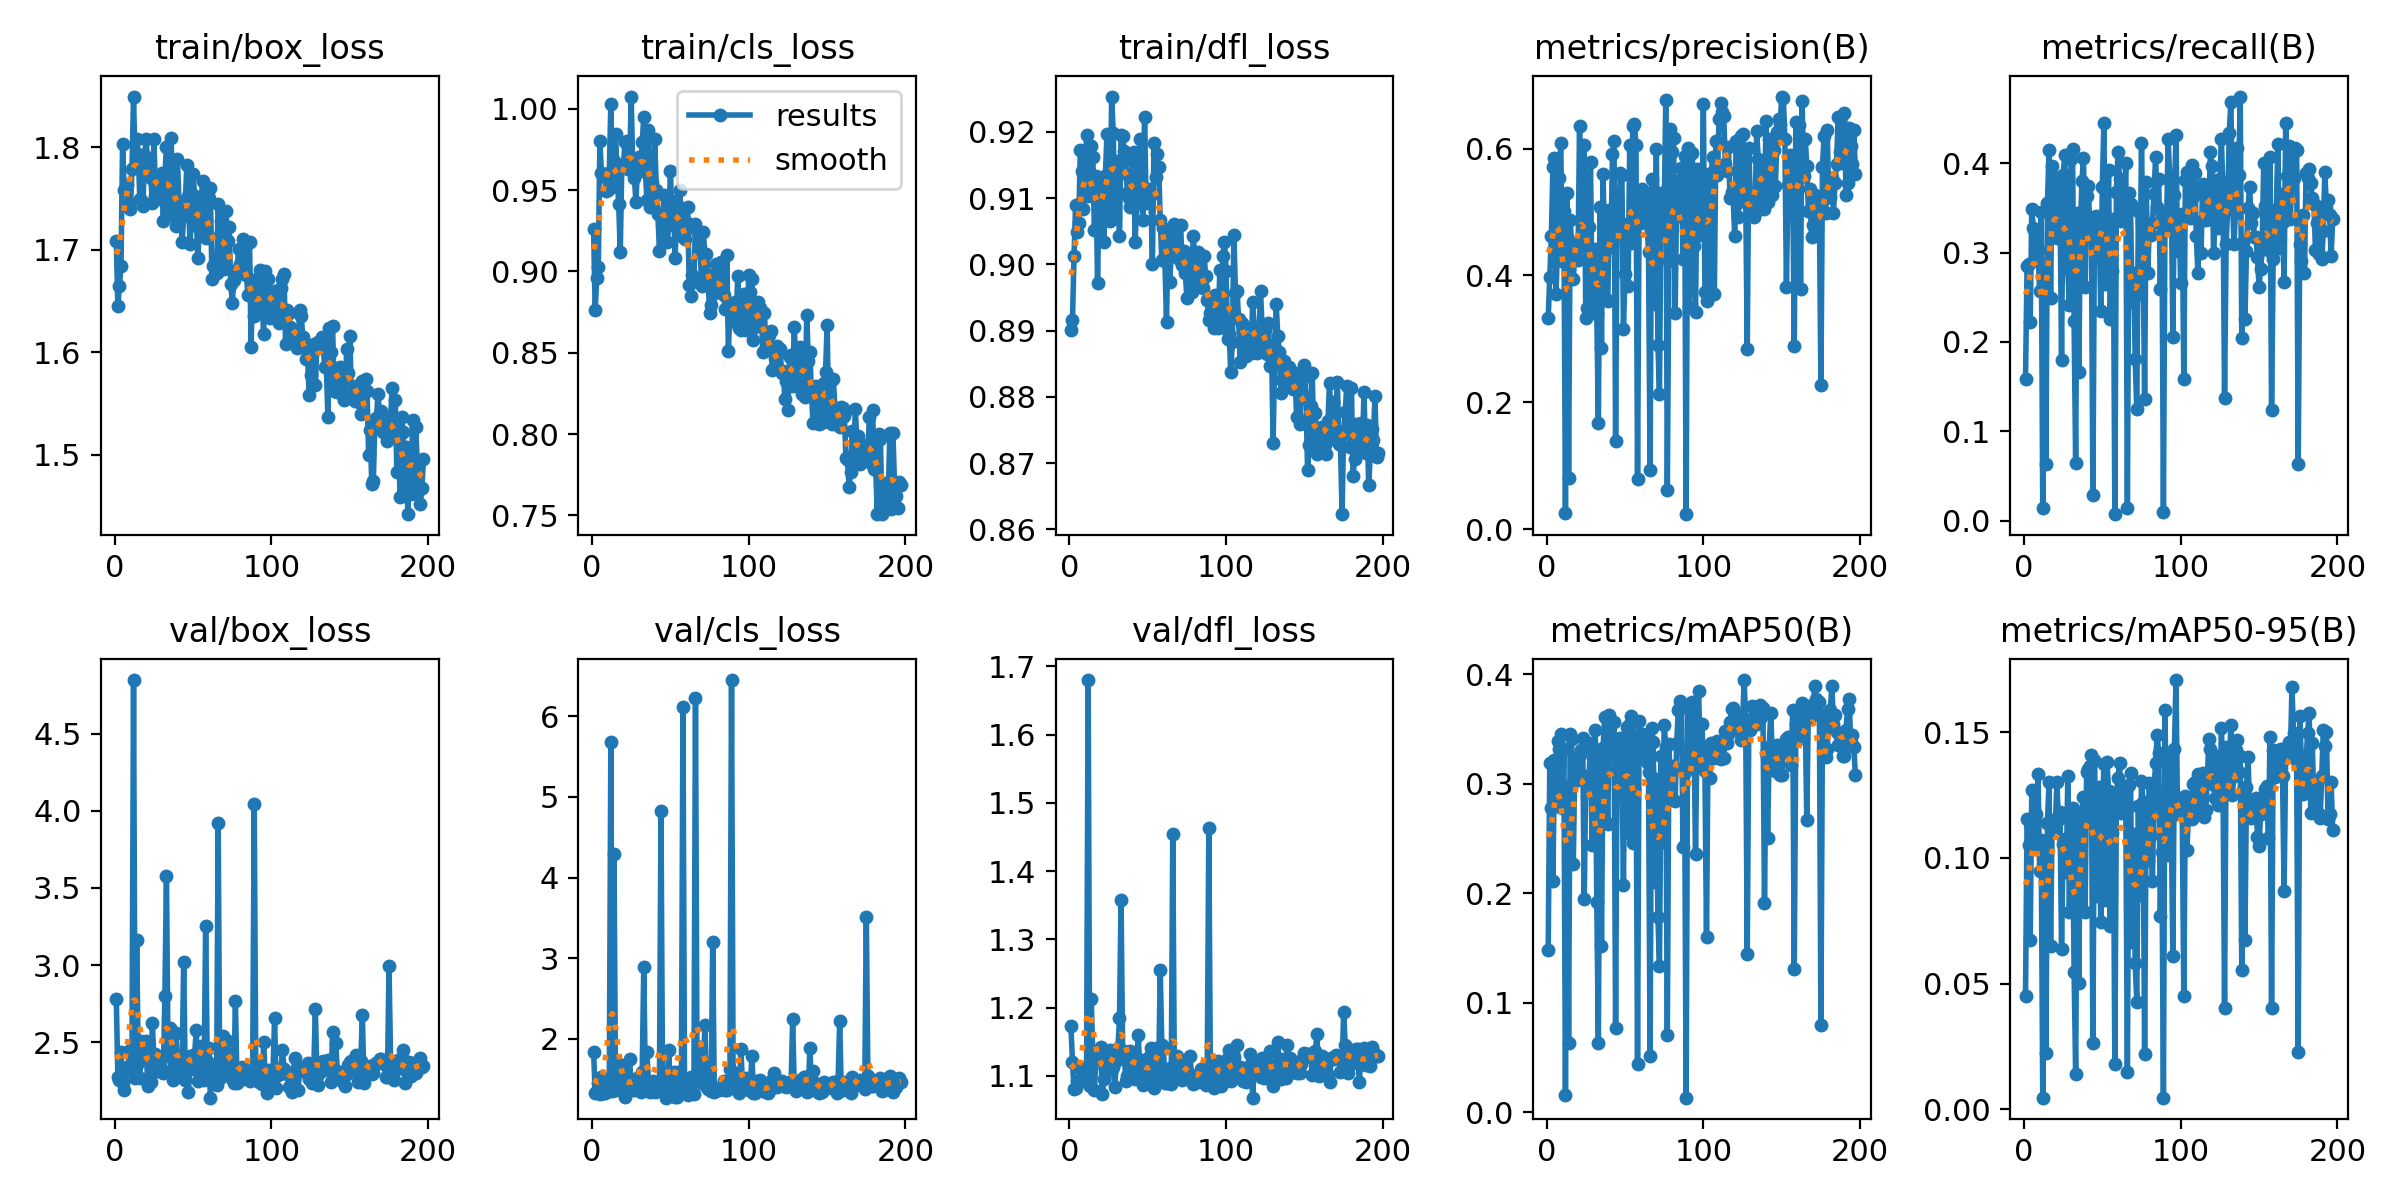

Values plotted in this chart, from the file beside it:
epoch, train/box_loss, train/cls_loss, train/dfl_loss, metrics/precision(B), metrics/recall(B), metrics/mAP50(B), metrics/mAP50-95(B), val/box_loss, val/cls_loss, val/dfl_loss, lr/pg0, lr/pg1, lr/pg2
1, 1.709, 0.9258, 0.8901, 0.3329, 0.1591, 0.1483, 0.04488, 2.778, 1.841, 1.173, 0.0002375, 0.0002375, 0.0002375
2, 1.645, 0.876, 0.8916, 0.3969, 0.2853, 0.3189, 0.1156, 2.276, 1.327, 1.12, 0.0004856, 0.0004856, 0.0004856
3, 1.665, 0.8959, 0.9013, 0.4618, 0.2871, 0.2781, 0.1051, 2.255, 1.349, 1.081, 0.0007317, 0.0007317, 0.0007317
4, 1.685, 0.9025, 0.9089, 0.5706, 0.2225, 0.211, 0.06734, 2.439, 1.452, 1.082, 0.0009758, 0.0009758, 0.0009758
5, 1.803, 0.9799, 0.9049, 0.5852, 0.3484, 0.3216, 0.1269, 2.236, 1.31, 1.093, 0.001218, 0.001218, 0.001218
6, 1.759, 0.9603, 0.9062, 0.37, 0.328, 0.2792, 0.1047, 2.191, 1.524, 1.091, 0.001225, 0.001225, 0.001225
7, 1.759, 0.9587, 0.9173, 0.4553, 0.3228, 0.3388, 0.1165, 2.327, 1.329, 1.111, 0.00122, 0.00122, 0.00122
8, 1.764, 0.9598, 0.9141, 0.5532, 0.2932, 0.3319, 0.1175, 2.341, 1.325, 1.095, 0.001215, 0.001215, 0.001215
9, 1.745, 0.9495, 0.9084, 0.6087, 0.3025, 0.3454, 0.1332, 2.313, 1.428, 1.1, 0.00121, 0.00121, 0.00121
10, 1.74, 0.9501, 0.9138, 0.4226, 0.2572, 0.2777, 0.0949, 2.452, 1.424, 1.107, 0.001205, 0.001205, 0.001205
11, 1.779, 0.9604, 0.9194, 0.501, 0.346, 0.3318, 0.1073, 2.396, 1.358, 1.113, 0.0012, 0.0012, 0.0012
12, 1.85, 1.003, 0.9103, 0.02509, 0.01415, 0.01551, 0.00464, 4.848, 5.682, 1.68, 0.001195, 0.001195, 0.001195
13, 1.782, 0.9519, 0.9114, 0.5301, 0.2768, 0.2977, 0.1036, 2.268, 1.354, 1.086, 0.001191, 0.001191, 0.001191
14, 1.809, 0.9677, 0.9179, 0.08055, 0.0631, 0.06296, 0.02238, 3.162, 4.29, 1.212, 0.001186, 0.001186, 0.001186
15, 1.794, 0.9847, 0.9162, 0.4871, 0.3556, 0.3456, 0.1141, 2.367, 1.365, 1.127, 0.001181, 0.001181, 0.001181
16, 1.75, 0.9604, 0.9053, 0.4493, 0.4144, 0.3409, 0.13, 2.265, 1.454, 1.079, 0.001176, 0.001176, 0.001176
17, 1.749, 0.9416, 0.9133, 0.3951, 0.249, 0.2262, 0.06486, 2.511, 1.689, 1.127, 0.001171, 0.001171, 0.001171
18, 1.743, 0.9116, 0.8972, 0.4357, 0.3964, 0.3218, 0.1149, 2.445, 1.458, 1.132, 0.001166, 0.001166, 0.001166
19, 1.792, 0.9655, 0.9112, 0.4526, 0.3851, 0.3181, 0.1134, 2.423, 1.41, 1.135, 0.001161, 0.001161, 0.001161
20, 1.808, 0.9645, 0.9082, 0.4236, 0.3747, 0.3035, 0.1124, 2.51, 1.629, 1.143, 0.001156, 0.001156, 0.001156
21, 1.785, 0.9796, 0.9119, 0.6356, 0.3167, 0.3265, 0.1301, 2.216, 1.284, 1.073, 0.001151, 0.001151, 0.001151
22, 1.773, 0.9801, 0.9034, 0.4466, 0.3251, 0.3302, 0.1151, 2.266, 1.372, 1.095, 0.001146, 0.001146, 0.001146
23, 1.77, 0.9629, 0.9134, 0.5322, 0.3621, 0.3412, 0.1181, 2.239, 1.376, 1.111, 0.001141, 0.001141, 0.001141
24, 1.746, 0.9661, 0.9196, 0.605, 0.1803, 0.1946, 0.06383, 2.622, 1.749, 1.125, 0.001136, 0.001136, 0.001136
25, 1.808, 1.008, 0.913, 0.3332, 0.3867, 0.3072, 0.1056, 2.384, 1.367, 1.12, 0.001131, 0.001131, 0.001131
26, 1.753, 0.962, 0.9066, 0.3483, 0.4089, 0.3018, 0.1075, 2.425, 1.495, 1.137, 0.001126, 0.001126, 0.001126
27, 1.756, 0.9577, 0.9253, 0.476, 0.3404, 0.3041, 0.0944, 2.317, 1.36, 1.11, 0.001121, 0.001121, 0.001121
28, 1.762, 0.9429, 0.9199, 0.5787, 0.2812, 0.337, 0.1324, 2.372, 1.44, 1.112, 0.001116, 0.001116, 0.001116
29, 1.749, 0.9634, 0.907, 0.3515, 0.2418, 0.2439, 0.07857, 2.349, 1.519, 1.083, 0.001111, 0.001111, 0.001111
30, 1.775, 0.9705, 0.9156, 0.3851, 0.4047, 0.3147, 0.1157, 2.306, 1.471, 1.121, 0.001107, 0.001107, 0.001107
31, 1.728, 0.9616, 0.9135, 0.4419, 0.4159, 0.3493, 0.12, 2.301, 1.347, 1.14, 0.001102, 0.001102, 0.001102
32, 1.773, 0.9794, 0.9043, 0.3396, 0.2235, 0.1923, 0.05472, 2.801, 1.593, 1.184, 0.001097, 0.001097, 0.001097
33, 1.801, 0.9947, 0.9196, 0.1678, 0.06492, 0.06336, 0.0141, 3.581, 2.887, 1.357, 0.001092, 0.001092, 0.001092
34, 1.771, 0.9626, 0.9193, 0.5077, 0.3443, 0.3297, 0.1111, 2.409, 1.489, 1.137, 0.001087, 0.001087, 0.001087
35, 1.734, 0.9439, 0.9171, 0.2852, 0.1664, 0.1519, 0.05031, 2.591, 1.836, 1.136, 0.001082, 0.001082, 0.001082
36, 1.809, 0.9872, 0.9157, 0.5595, 0.3268, 0.3326, 0.1163, 2.312, 1.45, 1.093, 0.001077, 0.001077, 0.001077
37, 1.735, 0.9397, 0.9107, 0.4407, 0.3797, 0.3605, 0.1148, 2.256, 1.337, 1.1, 0.001072, 0.001072, 0.001072
38, 1.733, 0.9549, 0.91, 0.3633, 0.4062, 0.3117, 0.1244, 2.368, 1.362, 1.129, 0.001067, 0.001067, 0.001067
39, 1.723, 0.9401, 0.9087, 0.3605, 0.2614, 0.2633, 0.07839, 2.558, 1.479, 1.137, 0.001062, 0.001062, 0.001062
40, 1.789, 0.9811, 0.9138, 0.5026, 0.3632, 0.3628, 0.1341, 2.36, 1.343, 1.129, 0.001057, 0.001057, 0.001057
41, 1.746, 0.9501, 0.917, 0.4452, 0.3747, 0.3426, 0.1355, 2.323, 1.444, 1.104, 0.001052, 0.001052, 0.001052
42, 1.744, 0.9353, 0.9033, 0.5914, 0.3301, 0.3392, 0.1367, 2.274, 1.402, 1.095, 0.001047, 0.001047, 0.001047
43, 1.707, 0.9127, 0.9097, 0.6113, 0.3339, 0.3565, 0.1411, 2.356, 1.429, 1.121, 0.001042, 0.001042, 0.001042
44, 1.733, 0.9352, 0.9115, 0.1388, 0.02851, 0.0773, 0.0264, 3.023, 4.819, 1.159, 0.001037, 0.001037, 0.001037
45, 1.746, 0.9257, 0.919, 0.5189, 0.3301, 0.3403, 0.1391, 2.254, 1.354, 1.108, 0.001032, 0.001032, 0.001032
46, 1.782, 0.9473, 0.9094, 0.4707, 0.3407, 0.3195, 0.085, 2.397, 1.4, 1.123, 0.001027, 0.001027, 0.001027
47, 1.752, 0.9374, 0.9067, 0.5613, 0.3379, 0.342, 0.1161, 2.175, 1.27, 1.086, 0.001022, 0.001022, 0.001022
48, 1.706, 0.9183, 0.9222, 0.5588, 0.3323, 0.3247, 0.1281, 2.408, 1.424, 1.124, 0.001017, 0.001017, 0.001017
49, 1.732, 0.9286, 0.9093, 0.3162, 0.2351, 0.2077, 0.07463, 2.363, 1.86, 1.107, 0.001012, 0.001012, 0.001012
50, 1.774, 0.9618, 0.9114, 0.4021, 0.3734, 0.3411, 0.1118, 2.325, 1.297, 1.093, 0.001007, 0.001007, 0.001007
51, 1.753, 0.9328, 0.9113, 0.4809, 0.445, 0.3518, 0.1375, 2.422, 1.374, 1.128, 0.001002, 0.001002, 0.001002
52, 1.735, 0.9431, 0.9104, 0.3841, 0.2645, 0.2549, 0.0831, 2.582, 1.593, 1.141, 0.0009976, 0.0009976, 0.0009976
53, 1.692, 0.9081, 0.9001, 0.6063, 0.3201, 0.3547, 0.1383, 2.249, 1.282, 1.093, 0.0009926, 0.0009926, 0.0009926
54, 1.721, 0.9352, 0.9183, 0.451, 0.3923, 0.3618, 0.1264, 2.255, 1.279, 1.083, 0.0009877, 0.0009877, 0.0009877
55, 1.741, 0.9402, 0.9133, 0.6358, 0.2258, 0.2454, 0.07303, 2.475, 1.595, 1.094, 0.0009827, 0.0009827, 0.0009827
56, 1.767, 0.9499, 0.9166, 0.6386, 0.2798, 0.2955, 0.1101, 2.433, 1.372, 1.141, 0.0009778, 0.0009778, 0.0009778
57, 1.718, 0.9273, 0.9147, 0.6049, 0.3375, 0.3432, 0.1253, 2.258, 1.324, 1.104, 0.0009728, 0.0009728, 0.0009728
58, 1.712, 0.9208, 0.9067, 0.07955, 0.00734, 0.04437, 0.01789, 3.253, 6.111, 1.255, 0.0009679, 0.0009679, 0.0009679
59, 1.746, 0.9199, 0.9007, 0.5032, 0.3681, 0.3572, 0.1253, 2.381, 1.438, 1.145, 0.0009629, 0.0009629, 0.0009629
60, 1.751, 0.9305, 0.9055, 0.4826, 0.4126, 0.3296, 0.132, 2.464, 1.407, 1.142, 0.0009579, 0.0009579, 0.0009579
... 137 more rows
